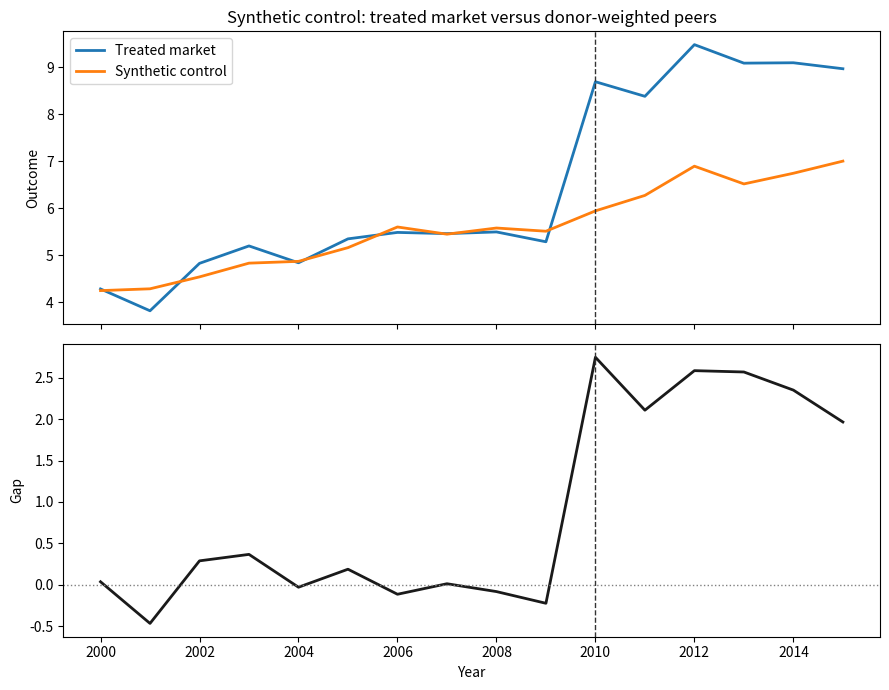

Generate this figure with matplotlib: (Note: this script raises an exception after producing the figure.)
"""Synthetic control with pre-treatment fit, donor rationale, and placebos."""

from pathlib import Path

import matplotlib.pyplot as plt
import numpy as np
import pandas as pd
from scipy.optimize import minimize

SEED = 9
TREAT_START = 2010
TREATED = 1


def fit_weights(y_treated, Y_controls):
    y_treated = np.asarray(y_treated, dtype=float)
    Y_controls = np.asarray(Y_controls, dtype=float)
    n_controls = Y_controls.shape[1]
    w0 = np.full(n_controls, 1.0 / n_controls)

    def obj(w):
        resid = y_treated - (Y_controls @ w)
        return float(resid @ resid)

    res = minimize(
        obj,
        w0,
        method="SLSQP",
        bounds=[(0.0, 1.0)] * n_controls,
        constraints=[{"type": "eq", "fun": lambda w: float(np.sum(w) - 1.0)}],
    )
    if not res.success:
        raise RuntimeError(res.message)
    w = np.clip(res.x, 0.0, 1.0)
    return w / w.sum()


def series_for(df, unit_id, controls, weights):
    treated = (
        df.loc[df["unit_id"] == unit_id]
        .pivot_table(index="year", values="outcome")
        .sort_index()["outcome"]
    )
    control_mat = (
        df.loc[df["unit_id"].isin(controls)]
        .pivot_table(index="year", columns="unit_id", values="outcome")
        .sort_index()
    )
    synth = pd.Series(
        control_mat.to_numpy() @ weights, index=control_mat.index
    )
    return treated, synth, treated - synth


rng = np.random.default_rng(SEED)
years = np.arange(2000, 2016)
controls = np.arange(2, 22)
rows = []
for unit in np.concatenate([[TREATED], controls]):
    unit_effect = rng.normal(0.0, 1.0)
    for year in years:
        t = year - years.min()
        base = 5.0 + 0.2 * t + unit_effect + rng.normal(0.0, 0.35)
        treatment = 2.0 if (unit == TREATED and year >= TREAT_START) else 0.0
        rows.append(
            {
                "unit_id": int(unit),
                "year": int(year),
                "outcome": base + treatment,
            }
        )
df = pd.DataFrame(rows)

pre = df["year"] < TREAT_START
y_pre = (
    df.loc[pre & (df["unit_id"] == TREATED)]
    .sort_values("year")["outcome"]
    .to_numpy()
)
Y_pre = (
    df.loc[pre & (df["unit_id"].isin(controls))]
    .pivot_table(index="year", columns="unit_id", values="outcome")
    .sort_index()
    .to_numpy()
)
weights = fit_weights(y_pre, Y_pre)
treated, synth, gap = series_for(df, TREATED, controls, weights)
pre_rmse = float(np.sqrt(np.mean(gap.loc[gap.index < TREAT_START] ** 2)))
post_gap = float(gap.loc[gap.index >= TREAT_START].mean())
print("estimand=treated-unit path versus donor-weighted counterfactual")
print("donor_pool=20 untreated peer markets with the same pre-period window")
print(f"pre_rmse={pre_rmse:.3f}")
print(f"post_mean_gap={post_gap:.3f}")
print("top_weights=")
print(
    pd.Series(weights, index=controls)
    .sort_values(ascending=False)
    .head(5)
    .round(3)
)

placebo_abs = []
for unit in controls:
    donors = [u for u in controls if u != unit] + [TREATED]
    y_c = (
        df.loc[pre & (df["unit_id"] == unit)]
        .sort_values("year")["outcome"]
        .to_numpy()
    )
    Y_c = (
        df.loc[pre & (df["unit_id"].isin(donors))]
        .pivot_table(index="year", columns="unit_id", values="outcome")
        .sort_index()
        .to_numpy()
    )
    w_c = fit_weights(y_c, Y_c)
    _, _, gap_c = series_for(df, unit, donors, w_c)
    placebo_abs.append(
        abs(float(gap_c.loc[gap_c.index >= TREAT_START].mean()))
    )
placebo_abs = np.asarray(placebo_abs)
rank = 1 + int((placebo_abs >= abs(post_gap)).sum())
print(f"placebo_median_abs_post_gap={float(np.median(placebo_abs)):.3f}")
print(f"treated_abs_post_gap_rank={rank}_of_{len(placebo_abs) + 1}")

fig, axes = plt.subplots(2, 1, figsize=(9, 7), sharex=True)
axes[0].plot(
    treated.index, treated.values, label="Treated market", linewidth=2
)
axes[0].plot(
    synth.index, synth.values, label="Synthetic control", linewidth=2
)
axes[0].axvline(TREAT_START, color="0.2", linestyle="--", linewidth=1)
axes[0].set_ylabel("Outcome")
axes[0].legend()
axes[0].set_title(
    "Synthetic control: treated market versus donor-weighted peers"
)
axes[1].plot(gap.index, gap.values, color="0.1", linewidth=2)
axes[1].axvline(TREAT_START, color="0.2", linestyle="--", linewidth=1)
axes[1].axhline(0.0, color="0.5", linestyle=":", linewidth=1)
axes[1].set_xlabel("Year")
axes[1].set_ylabel("Gap")
fig.tight_layout()

img_dir = Path(__file__).resolve().parents[2] / "img"
img_dir.mkdir(exist_ok=True)
fig.savefig(
    img_dir / "ch9_synthetic_control.png", dpi=300, bbox_inches="tight"
)
plt.close()
print("Saved img/ch9_synthetic_control.png")
